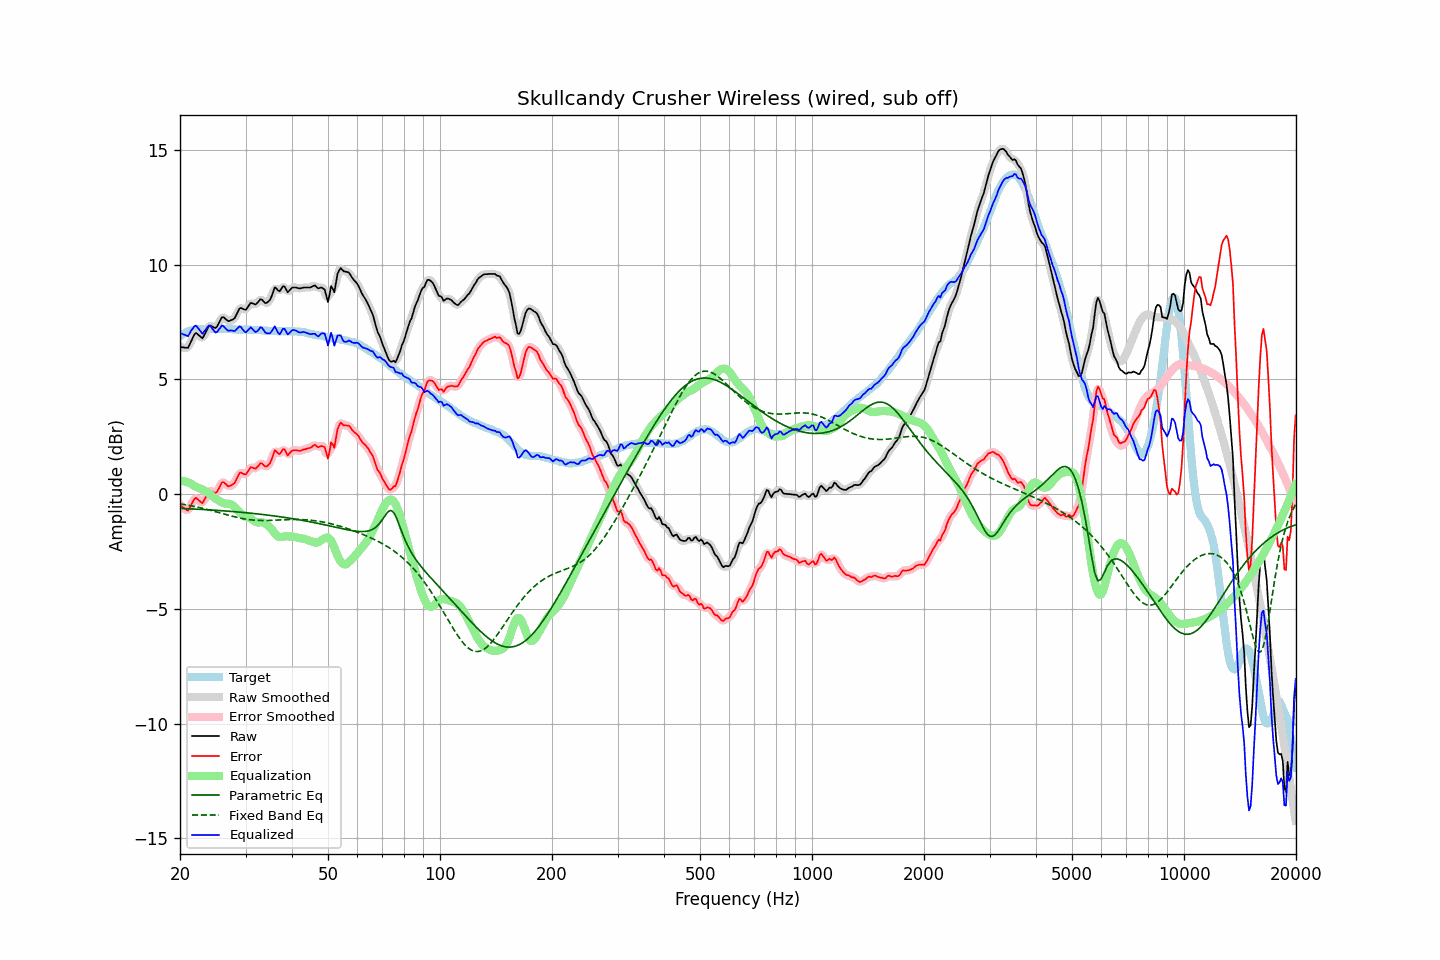

Data behind this chart, as committed beside it:
frequency, raw, error, smoothed, error_smoothed, equalization, parametric_eq, fixed_band_eq, equalized_raw, equalized_smoothed, target
20.00, 6.42, -0.46, 6.43, -0.44, 0.60, -0.62, -0.42, 7.02, 7.04, 6.88
20.20, 6.41, -0.52, 6.39, -0.53, 0.59, -0.62, -0.43, 6.99, 6.98, 6.93
20.40, 6.40, -0.58, 6.37, -0.60, 0.57, -0.62, -0.44, 6.97, 6.94, 6.98
20.61, 6.39, -0.62, 6.37, -0.65, 0.55, -0.63, -0.45, 6.94, 6.92, 7.01
20.81, 6.38, -0.68, 6.37, -0.68, 0.53, -0.63, -0.47, 6.91, 6.90, 7.06
21.02, 6.38, -0.72, 6.42, -0.67, 0.51, -0.63, -0.48, 6.88, 6.92, 7.10
21.23, 6.53, -0.59, 6.52, -0.60, 0.48, -0.64, -0.49, 7.01, 7.00, 7.12
21.44, 6.68, -0.46, 6.67, -0.47, 0.45, -0.64, -0.51, 7.13, 7.12, 7.14
21.66, 6.82, -0.33, 6.84, -0.31, 0.40, -0.64, -0.52, 7.22, 7.23, 7.15
21.87, 6.97, -0.20, 6.95, -0.22, 0.35, -0.65, -0.54, 7.32, 7.30, 7.16
22.09, 7.02, -0.16, 7.00, -0.19, 0.32, -0.65, -0.55, 7.34, 7.31, 7.18
22.31, 6.96, -0.23, 6.98, -0.21, 0.29, -0.65, -0.57, 7.25, 7.27, 7.19
22.54, 6.91, -0.29, 6.90, -0.29, 0.26, -0.66, -0.58, 7.17, 7.16, 7.19
22.76, 6.84, -0.35, 6.84, -0.35, 0.23, -0.66, -0.60, 7.08, 7.07, 7.19
22.99, 6.79, -0.40, 6.84, -0.34, 0.20, -0.67, -0.62, 6.99, 7.04, 7.18
23.22, 6.92, -0.26, 6.91, -0.28, 0.17, -0.67, -0.63, 7.08, 7.07, 7.18
23.45, 7.05, -0.13, 7.04, -0.14, 0.13, -0.67, -0.65, 7.17, 7.17, 7.18
23.69, 7.18, -0.01, 7.20, 0.01, 0.08, -0.68, -0.67, 7.27, 7.28, 7.19
23.92, 7.33, 0.14, 7.29, 0.10, 0.03, -0.68, -0.69, 7.36, 7.32, 7.19
24.16, 7.35, 0.15, 7.33, 0.14, -0.02, -0.69, -0.70, 7.32, 7.31, 7.20
24.40, 7.30, 0.10, 7.31, 0.11, -0.08, -0.69, -0.72, 7.22, 7.23, 7.21
24.65, 7.27, 0.07, 7.26, 0.06, -0.14, -0.70, -0.74, 7.13, 7.13, 7.20
24.89, 7.24, 0.04, 7.26, 0.06, -0.19, -0.70, -0.76, 7.05, 7.07, 7.19
25.14, 7.30, 0.10, 7.31, 0.12, -0.24, -0.71, -0.78, 7.06, 7.08, 7.19
25.39, 7.44, 0.24, 7.43, 0.23, -0.28, -0.71, -0.80, 7.16, 7.15, 7.20
25.65, 7.56, 0.36, 7.57, 0.38, -0.32, -0.72, -0.82, 7.24, 7.25, 7.20
25.91, 7.70, 0.51, 7.67, 0.48, -0.36, -0.72, -0.84, 7.34, 7.31, 7.19
26.16, 7.71, 0.53, 7.70, 0.51, -0.39, -0.73, -0.86, 7.32, 7.31, 7.19
26.43, 7.66, 0.47, 7.66, 0.48, -0.41, -0.73, -0.88, 7.24, 7.25, 7.19
26.69, 7.60, 0.41, 7.60, 0.41, -0.42, -0.74, -0.90, 7.18, 7.18, 7.19
26.96, 7.54, 0.34, 7.56, 0.37, -0.42, -0.74, -0.91, 7.12, 7.14, 7.20
27.23, 7.56, 0.36, 7.55, 0.36, -0.43, -0.75, -0.93, 7.13, 7.13, 7.19
27.50, 7.59, 0.39, 7.57, 0.38, -0.45, -0.75, -0.95, 7.13, 7.12, 7.19
27.77, 7.62, 0.43, 7.62, 0.43, -0.50, -0.76, -0.97, 7.12, 7.12, 7.18
28.05, 7.67, 0.49, 7.69, 0.51, -0.56, -0.76, -0.99, 7.10, 7.13, 7.18
28.33, 7.81, 0.64, 7.81, 0.64, -0.63, -0.77, -1.00, 7.17, 7.17, 7.17
28.62, 7.94, 0.78, 7.95, 0.78, -0.71, -0.78, -1.02, 7.24, 7.24, 7.17
28.90, 8.09, 0.91, 8.06, 0.89, -0.78, -0.78, -1.04, 7.31, 7.28, 7.18
29.19, 8.12, 0.95, 8.10, 0.93, -0.84, -0.79, -1.05, 7.27, 7.26, 7.16
29.48, 8.08, 0.89, 8.08, 0.91, -0.90, -0.79, -1.06, 7.17, 7.18, 7.18
29.78, 8.05, 0.88, 8.05, 0.88, -0.95, -0.80, -1.08, 7.09, 7.10, 7.17
30.08, 8.04, 0.86, 8.06, 0.89, -0.99, -0.81, -1.09, 7.05, 7.08, 7.18
30.38, 8.13, 0.97, 8.14, 0.97, -1.01, -0.81, -1.10, 7.12, 7.13, 7.17
30.68, 8.24, 1.07, 8.23, 1.07, -1.03, -0.82, -1.11, 7.20, 7.20, 7.16
30.99, 8.33, 1.17, 8.30, 1.14, -1.06, -0.83, -1.12, 7.27, 7.24, 7.16
31.30, 8.32, 1.16, 8.31, 1.15, -1.11, -0.84, -1.12, 7.21, 7.20, 7.16
31.61, 8.29, 1.13, 8.29, 1.14, -1.16, -0.84, -1.13, 7.12, 7.13, 7.16
31.93, 8.27, 1.11, 8.29, 1.13, -1.20, -0.85, -1.14, 7.06, 7.08, 7.16
32.24, 8.33, 1.18, 8.34, 1.19, -1.23, -0.86, -1.14, 7.10, 7.11, 7.14
32.57, 8.40, 1.25, 8.41, 1.26, -1.23, -0.87, -1.14, 7.17, 7.18, 7.15
32.89, 8.50, 1.35, 8.46, 1.32, -1.23, -0.87, -1.15, 7.27, 7.23, 7.15
33.22, 8.47, 1.34, 8.45, 1.32, -1.23, -0.88, -1.15, 7.25, 7.23, 7.14
33.55, 8.39, 1.26, 8.40, 1.27, -1.24, -0.89, -1.15, 7.15, 7.16, 7.13
33.89, 8.33, 1.21, 8.35, 1.23, -1.28, -0.90, -1.15, 7.05, 7.07, 7.12
34.23, 8.34, 1.21, 8.34, 1.22, -1.33, -0.91, -1.15, 7.01, 7.01, 7.13
34.57, 8.40, 1.28, 8.38, 1.27, -1.39, -0.92, -1.15, 7.00, 6.99, 7.11
34.92, 8.46, 1.35, 8.48, 1.37, -1.45, -0.92, -1.14, 7.01, 7.03, 7.11
35.27, 8.62, 1.52, 8.65, 1.55, -1.53, -0.93, -1.14, 7.10, 7.13, 7.11
35.62, 8.81, 1.71, 8.82, 1.72, -1.61, -0.94, -1.14, 7.20, 7.21, 7.10
35.97, 9.01, 1.91, 8.93, 1.83, -1.70, -0.95, -1.13, 7.31, 7.23, 7.10
... 635 more rows
